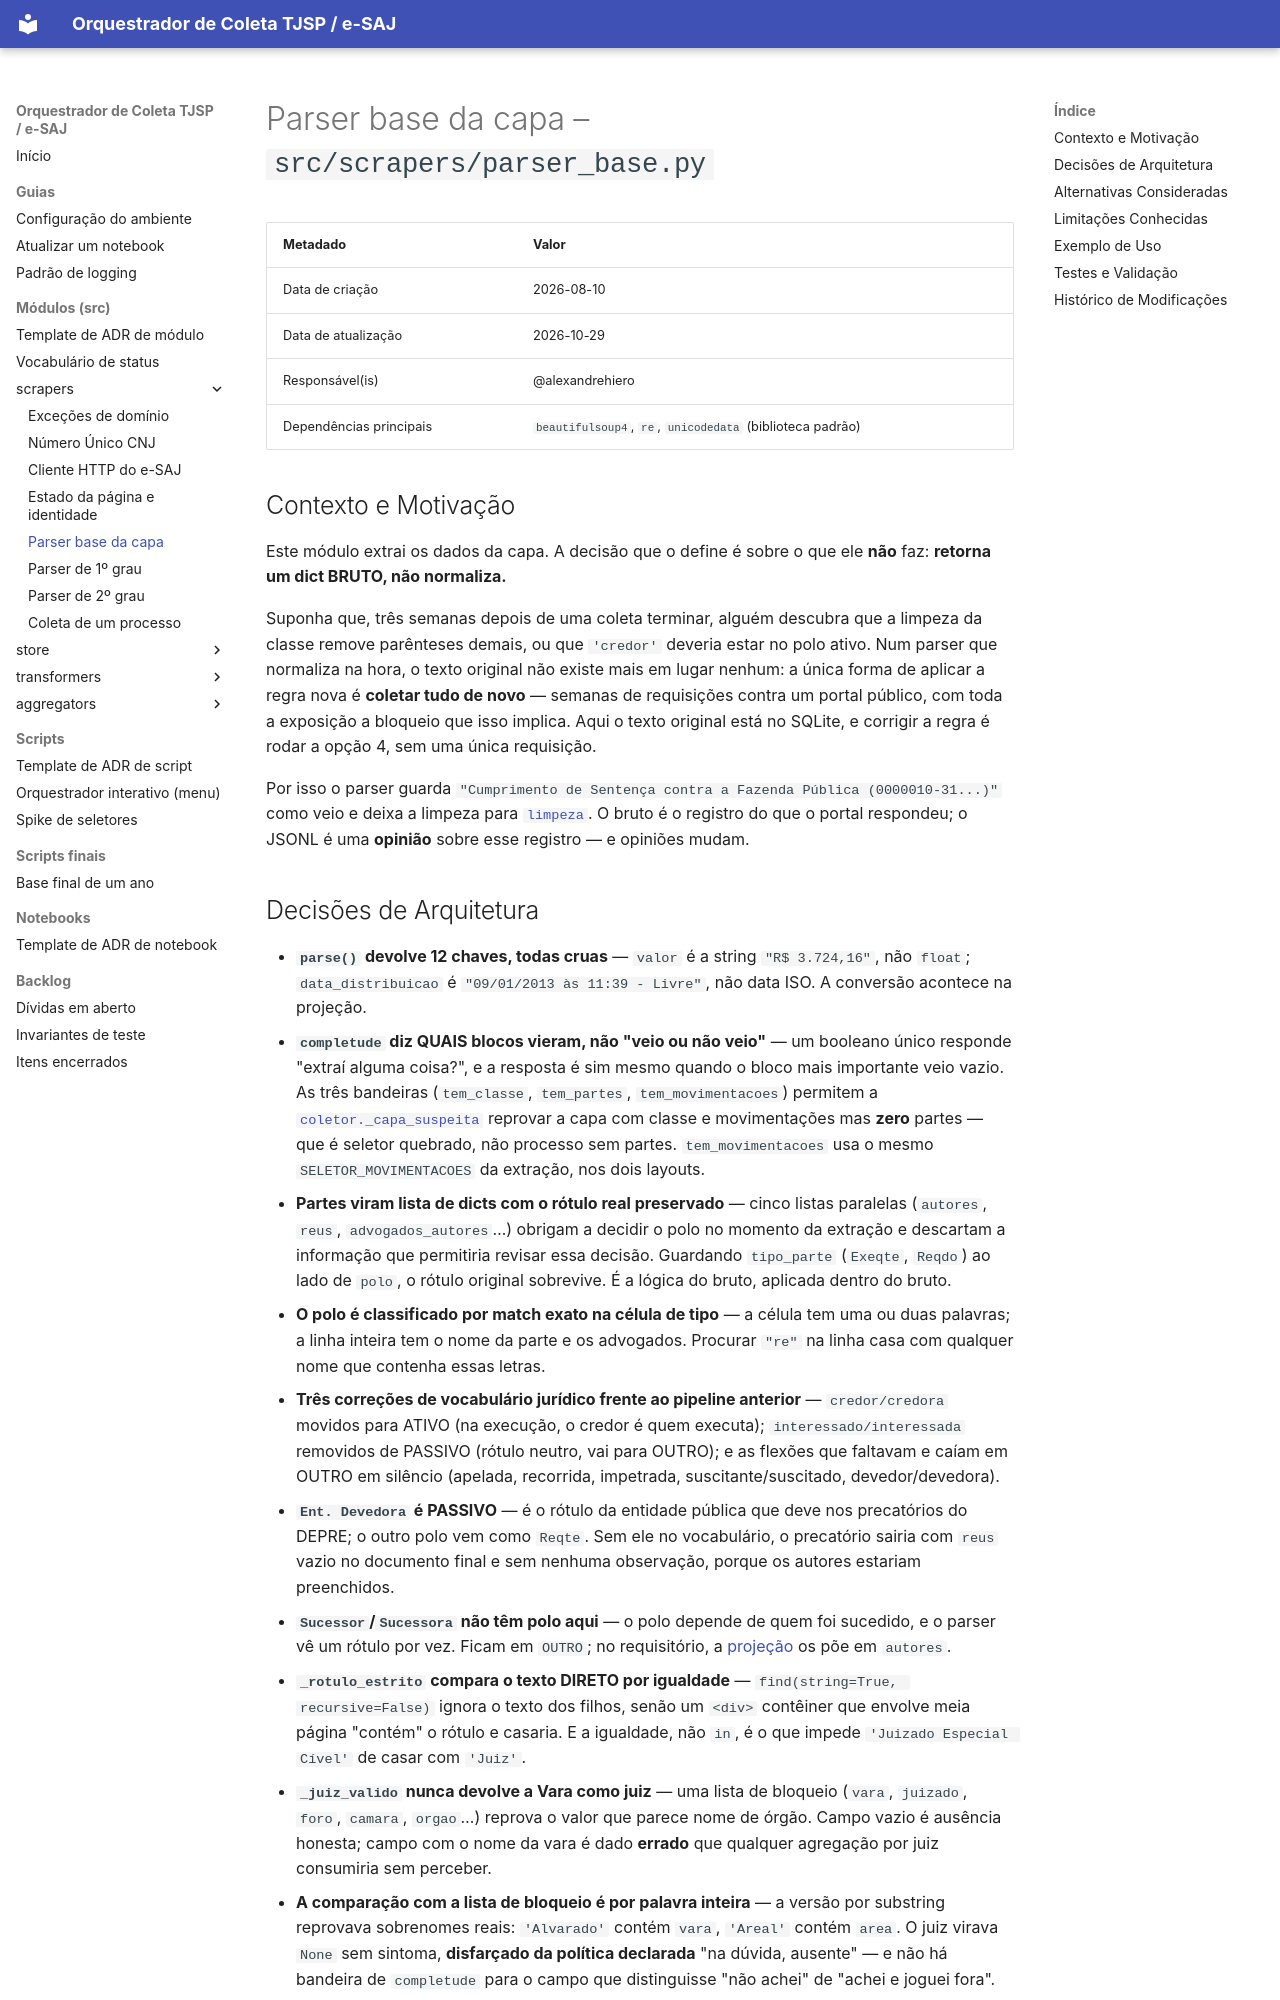

repository: alexandrehiero/orquestrador · page: src/scrapers/parser_base/index.html · generator: mkdocs

# Parser base da capa – `src/scrapers/parser_base.py`

| Metadado            | Valor                                      |
|---------------------|--------------------------------------------|
| Data de criação     | 2026-08-10                                 |
| Data de atualização | 2026-10-29                                 |
| Responsável(is)     | @alexandrehiero                            |
| Dependências principais | `beautifulsoup4`, `re`, `unicodedata` (biblioteca padrão) |

## Contexto e Motivação

Este módulo extrai os dados da capa. A decisão que o define é sobre o que ele **não** faz: **retorna um dict BRUTO, não normaliza.**

Suponha que, três semanas depois de uma coleta terminar, alguém descubra que a limpeza da classe remove parênteses demais, ou que `'credor'` deveria estar no polo ativo. Num parser que normaliza na hora, o texto original não existe mais em lugar nenhum: a única forma de aplicar a regra nova é **coletar tudo de novo** — semanas de requisições contra um portal público, com toda a exposição a bloqueio que isso implica. Aqui o texto original está no SQLite, e corrigir a regra é rodar a opção 4, sem uma única requisição.

Por isso o parser guarda `"Cumprimento de Sentença contra a Fazenda Pública (0000010-31...)"` como veio e deixa a limpeza para [`limpeza`](../transformers/limpeza.md). O bruto é o registro do que o portal respondeu; o JSONL é uma **opinião** sobre esse registro — e opiniões mudam.
